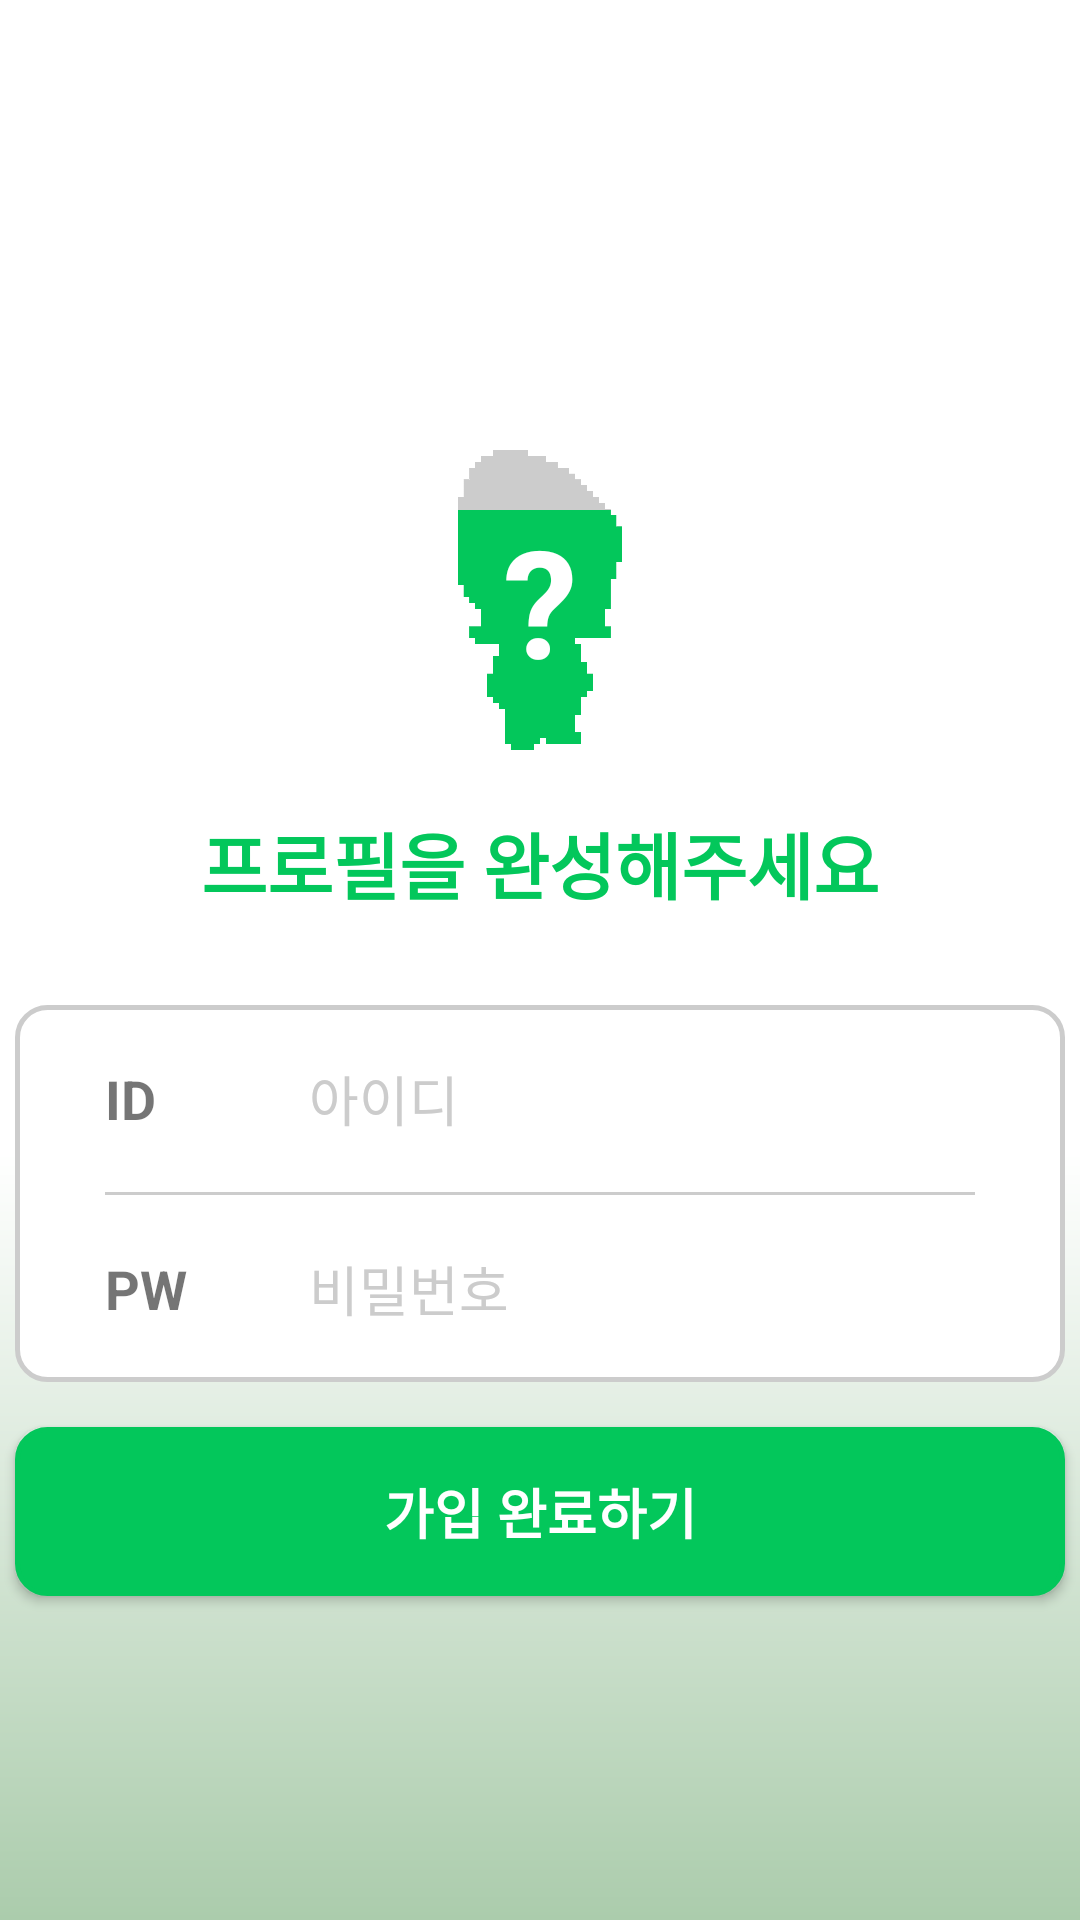

This screen was rendered from an Android layout file. Write that file and the resources it references.
<!-- AndroidManifest.xml: application theme Theme.LayoutTest -->
<!-- res/layout/activity_signup_page3.xml -->
<?xml version="1.0" encoding="utf-8"?>
<androidx.constraintlayout.widget.ConstraintLayout xmlns:android="http://schemas.android.com/apk/res/android"
    xmlns:app="http://schemas.android.com/apk/res-auto"
    xmlns:tools="http://schemas.android.com/tools"
    android:id="@+id/main"
    android:layout_width="match_parent"
    android:layout_height="match_parent"
    android:background="@drawable/gradient_background"
    tools:context=".MainActivity">
    

    <ImageView
        android:id="@+id/cancel"
        android:layout_width="40dp"
        android:layout_height="40dp"
        android:layout_marginStart="10dp"
        android:layout_marginTop="20dp"
        android:src="@drawable/btn_back"
        android:tint="@color/mainColor"
        app:layout_constraintStart_toStartOf="parent"
        app:layout_constraintTop_toTopOf="parent" />

    <ImageView
        android:id="@+id/imageView2"
        android:layout_width="100dp"
        android:layout_height="100dp"
        android:src="@drawable/my_character"
        android:tint="@color/disabled_black"
        app:layout_constraintEnd_toEndOf="parent"
        app:layout_constraintStart_toStartOf="parent"
        app:layout_constraintTop_toBottomOf="@+id/cancel"
        android:layout_marginTop="90dp"/>

    <LinearLayout
        android:id="@+id/progress_act3"
        android:layout_width="100dp"
        android:layout_height="80dp"
        android:gravity="bottom"
        app:layout_constraintBottom_toBottomOf="@+id/imageView2"
        app:layout_constraintEnd_toEndOf="@+id/imageView2"
        app:layout_constraintStart_toStartOf="@+id/imageView2">
        <ImageView
            android:layout_width="100dp"
            android:layout_height="100dp"
            android:src="@drawable/my_character"
            android:tint="@color/mainColor" />
    </LinearLayout>
    <TextView
        android:id="@+id/textView"
        android:layout_width="wrap_content"
        android:layout_height="wrap_content"
        android:text="?"
        android:textColor="@color/white"
        android:textSize="50sp"
        android:textStyle="bold"
        app:layout_constraintBottom_toBottomOf="@+id/imageView2"
        app:layout_constraintEnd_toEndOf="@+id/imageView2"
        app:layout_constraintStart_toStartOf="@+id/imageView2"
        app:layout_constraintTop_toTopOf="@+id/imageView2" />

    <TextView
        android:id="@+id/textView2"
        android:layout_width="wrap_content"
        android:layout_height="wrap_content"
        android:layout_marginTop="20dp"
        android:text="프로필을 완성해주세요"
        android:textAlignment="center"
        android:textColor="@color/mainColor"
        android:textSize="24sp"
        android:textStyle="bold"
        app:layout_constraintEnd_toEndOf="parent"
        app:layout_constraintStart_toStartOf="parent"
        app:layout_constraintTop_toBottomOf="@+id/imageView2" />


    <LinearLayout
        android:id="@+id/linearLayout2"
        android:layout_width="350dp"
        android:layout_height="wrap_content"
        android:layout_marginTop="30dp"
        android:background="@drawable/rounded_corner_background_stroke"
        android:orientation="vertical"
        android:paddingStart="30dp"
        android:paddingEnd="30dp"
        app:layout_constraintEnd_toEndOf="parent"
        app:layout_constraintStart_toStartOf="parent"
        app:layout_constraintTop_toBottomOf="@+id/textView2">

        <LinearLayout
            android:layout_width="match_parent"
            android:layout_height="wrap_content"
            android:orientation="horizontal">

            <TextView
                android:layout_width="40dp"
                android:layout_height="wrap_content"
                android:layout_marginEnd="10dp"
                android:gravity="left"
                android:text="@string/id"
                android:textSize="18sp"
                android:textStyle="bold" />

            <EditText
                android:id="@+id/et_id_act3"
                android:layout_width="match_parent"
                android:layout_height="wrap_content"
                android:background="@drawable/empty_background"
                android:hint="@string/signin_id"
                android:inputType="text"

                android:padding="18dp"
                android:singleLine="true"
                android:textColorHint="@color/disabled_black"
                android:textSize="18sp" />
        </LinearLayout>

        <ImageView
            android:layout_width="match_parent"
            android:layout_height="1dp"
            android:src="@color/disabled_black" />


        <LinearLayout
            android:layout_width="match_parent"
            android:layout_height="wrap_content"
            android:orientation="horizontal">

            <TextView
                android:layout_width="40dp"
                android:layout_height="wrap_content"
                android:layout_marginEnd="10dp"
                android:gravity="left"
                android:text="@string/pw"
                android:textSize="18sp"
                android:textStyle="bold" />

            <EditText
                android:id="@+id/et_pw_act3"
                android:layout_width="match_parent"
                android:layout_height="wrap_content"
                android:background="@drawable/empty_background"
                android:hint="@string/signin_pw"
                android:inputType="textPassword"
                android:padding="18dp"
                android:singleLine="true"
                android:textColorHint="@color/disabled_black"
                android:textSize="18sp" />
        </LinearLayout>


    </LinearLayout>

    <Button
        android:id="@+id/btn_finish"
        android:layout_width="350dp"
        android:layout_height="wrap_content"
        android:background="@drawable/rounded_corner_background_stroke"
        android:backgroundTint="@color/mainColor"
        android:padding="15dp"
        android:layout_marginTop="15dp"
        android:text="가입 완료하기"
        android:textColor="@color/white"
        android:textSize="18sp"
        android:textStyle="bold"
        app:layout_constraintEnd_toEndOf="parent"
        app:layout_constraintStart_toStartOf="parent"
        app:layout_constraintTop_toBottomOf="@+id/linearLayout2" />


</androidx.constraintlayout.widget.ConstraintLayout>
<!-- resources referenced by this layout -->
<resources>
  <color name="disabled_black">#CCCCCC</color>
  <color name="mainColor">#03C75B</color>
  <color name="white">#FFFFFFFF</color>
  <!-- drawable empty_background (drawable) -->
  <shape xmlns:android="http://schemas.android.com/apk/res/android"
      android:shape="rectangle">
      <solid android:color="@android:color/transparent" /> 
  </shape>
  <!-- drawable gradient_background (drawable) -->
  <shape xmlns:android="http://schemas.android.com/apk/res/android"
      android:shape="rectangle">
  
      <gradient android:startColor="#FFFFFF"
          android:centerColor="#FFFFFF"
          android:centerY="0.6"
          android:endColor="#ABCCAC"
          android:angle="-90"
  
          />
  
  </shape>
  <!-- drawable my_character: png bitmap (drawable, 27414 bytes) -->
  <!-- drawable rounded_corner_background_stroke (drawable) -->
  <selector xmlns:android="http://schemas.android.com/apk/res/android">
  
      <item android:state_pressed="true">
          <shape android:shape="rectangle">
              <solid android:color="#FFD469" /> 
              <corners android:radius="10dp" /> 
          </shape>
      </item>
  
      <item>
          <shape android:shape="rectangle">
              <solid android:color="#FFFFFF" /> 
              <corners android:radius="10dp" /> 
              <stroke android:width="1.5dp"
                  android:color="#CCCCCC" />
          </shape>
      </item>
  
  </selector>
  <string name="id">ID</string>
  <string name="pw">PW</string>
  <string name="signin_id">아이디</string>
  <string name="signin_pw">비밀번호</string>
  <style name="Theme.LayoutTest" parent="Base.Theme.LayoutTest" />
  <style name="Base.Theme.LayoutTest" parent="Theme.AppCompat.DayNight.NoActionBar">
          
          
      </style>
</resources>
